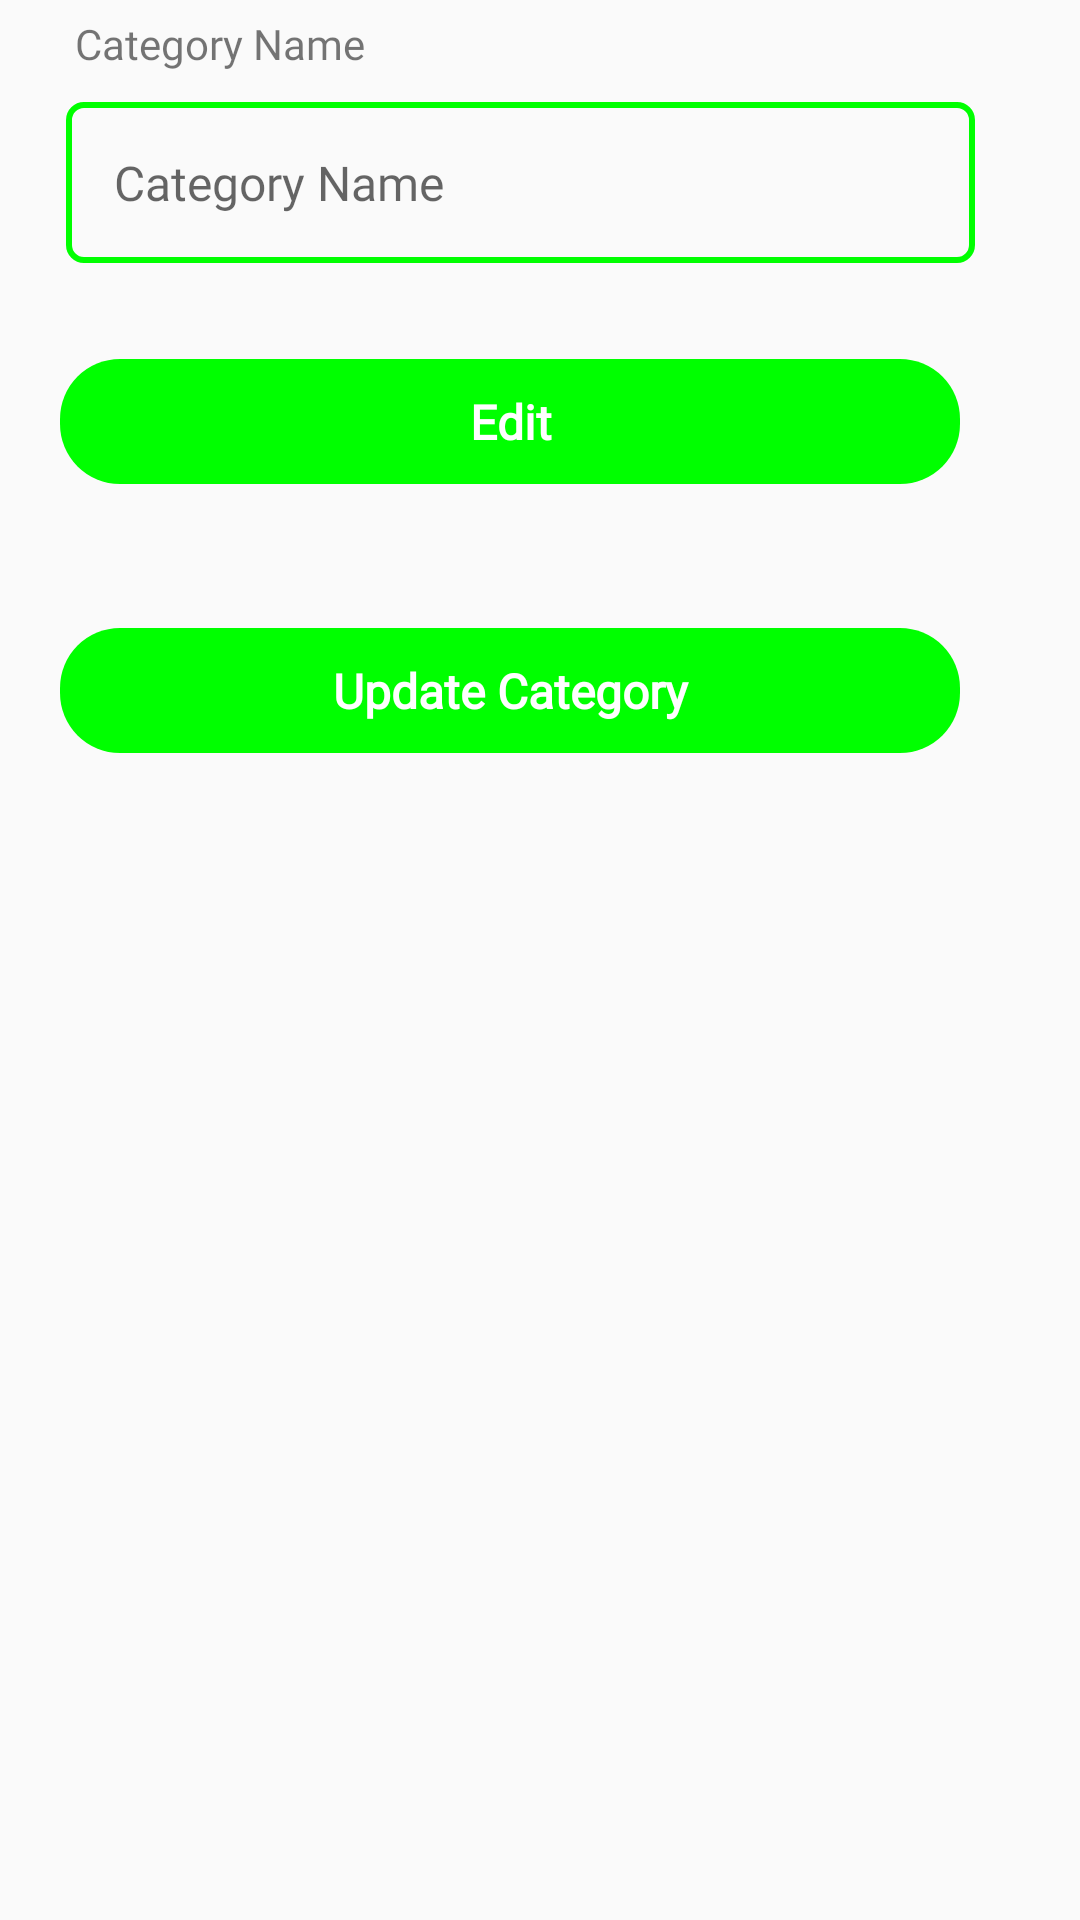

The Android layout XML behind this screen, and the referenced resources:
<!-- AndroidManifest.xml: application theme Theme.PointOfSale -->
<!-- res/layout/activity_edit_category.xml -->
<?xml version="1.0" encoding="utf-8"?>
<LinearLayout xmlns:android="http://schemas.android.com/apk/res/android"
    xmlns:tools="http://schemas.android.com/tools"
    android:layout_width="match_parent"
    android:layout_height="match_parent"
    android:orientation="vertical"
    tools:context=".settings.categories.EditCategoryActivity">

    <ScrollView
        android:layout_width="match_parent"
        android:layout_height="match_parent"
        tools:ignore="UselessParent">

        <LinearLayout
            android:layout_width="match_parent"
            android:layout_height="wrap_content"
            android:orientation="vertical">

            <TextView
                android:layout_width="match_parent"
                android:layout_height="wrap_content"
                android:layout_marginStart="20dp"
                android:layout_marginEnd="35dp"
                android:fontFamily="@font/sailec_regular"
                android:padding="5dp"
                android:text="@string/category_name" />

            <EditText
                android:id="@+id/et_category_name"
                android:layout_width="match_parent"
                android:layout_height="wrap_content"
                android:layout_marginStart="22dp"
                android:layout_marginTop="5dp"
                android:layout_marginEnd="35dp"
                android:background="@drawable/round_border"
                android:fontFamily="@font/sailec_regular"
                android:hint="@string/category_name"
                android:importantForAutofill="no"
                android:inputType="text"
                android:padding="16dp"
                android:textColor="?android:attr/colorPrimary"
                android:textSize="16sp" />

            <TextView
                android:id="@+id/tv_edit_category"
                android:layout_width="match_parent"
                android:layout_height="wrap_content"
                android:layout_alignParentBottom="true"
                android:layout_marginStart="20dp"
                android:layout_marginTop="32dp"
                android:layout_marginEnd="40dp"
                android:layout_marginBottom="18dp"
                android:background="@drawable/rounded_button"
                android:fontFamily="@font/sailec_regular"
                android:gravity="center"
                android:padding="10dp"
                android:text="@string/edit"
                android:textColor="@color/white"
                android:textSize="16sp"
                android:textStyle="bold"
                tools:ignore="ObsoleteLayoutParam" />

            <TextView
                android:id="@+id/tv_update_category"
                android:layout_width="match_parent"
                android:layout_height="wrap_content"
                android:layout_alignParentBottom="true"
                android:layout_marginStart="20dp"
                android:layout_marginTop="30dp"
                android:layout_marginEnd="40dp"
                android:layout_marginBottom="18dp"
                android:background="@drawable/rounded_button"
                android:fontFamily="@font/sailec_regular"
                android:gravity="center"
                android:padding="10dp"
                android:text="@string/update_category"
                android:textColor="@color/white"
                android:textSize="16sp"
                android:textStyle="bold"
                tools:ignore="ObsoleteLayoutParam" />
        </LinearLayout>

    </ScrollView>

</LinearLayout>
<!-- resources referenced by this layout -->
<resources>
  <color name="white">#FFFFFFFF</color>
  <!-- drawable round_border (drawable) -->
  <?xml version="1.0" encoding="utf-8"?>
  <shape xmlns:android="http://schemas.android.com/apk/res/android"
      android:shape="rectangle">
      <stroke
          android:width="2dp"
          android:color="?android:attr/colorPrimary" />
      <corners android:radius="5dp" />
  </shape>
  <!-- drawable rounded_button (drawable) -->
  <?xml version="1.0" encoding="utf-8"?>
  <shape xmlns:android="http://schemas.android.com/apk/res/android">
      <corners android:radius="20dp" />
      <solid android:color="?android:attr/colorPrimary" />
  </shape>
  <string name="category_name">Category Name</string>
  <string name="edit">Edit</string>
  <string name="update_category">Update Category</string>
  <style name="Theme.PointOfSale" parent="Theme.AppCompat.Light.DarkActionBar">
          
          
          
          
          <item name="colorPrimary">@color/green</item>
          <item name="colorPrimaryVariant">@color/yellow</item>
          <item name="colorOnPrimary">@color/red</item>
          
          <item name="colorSecondary">@color/green</item>
          <item name="colorSecondaryVariant">@color/yellow</item>
          <item name="colorOnSecondary">@color/red</item>
          
          <item name="android:statusBarColor">?attr/colorPrimaryVariant</item>
          
          <item name="android:windowContentOverlay">@null</item>
          <item name="android:windowLightStatusBar" tools:targetApi="m">true</item>
  
          <item name="colorAccent">@color/red</item>
      </style>
  <color name="green">#FF00FF00</color>
  <color name="yellow">#FFFFFF00</color>
  <color name="red">#FFFF0000</color>
</resources>
